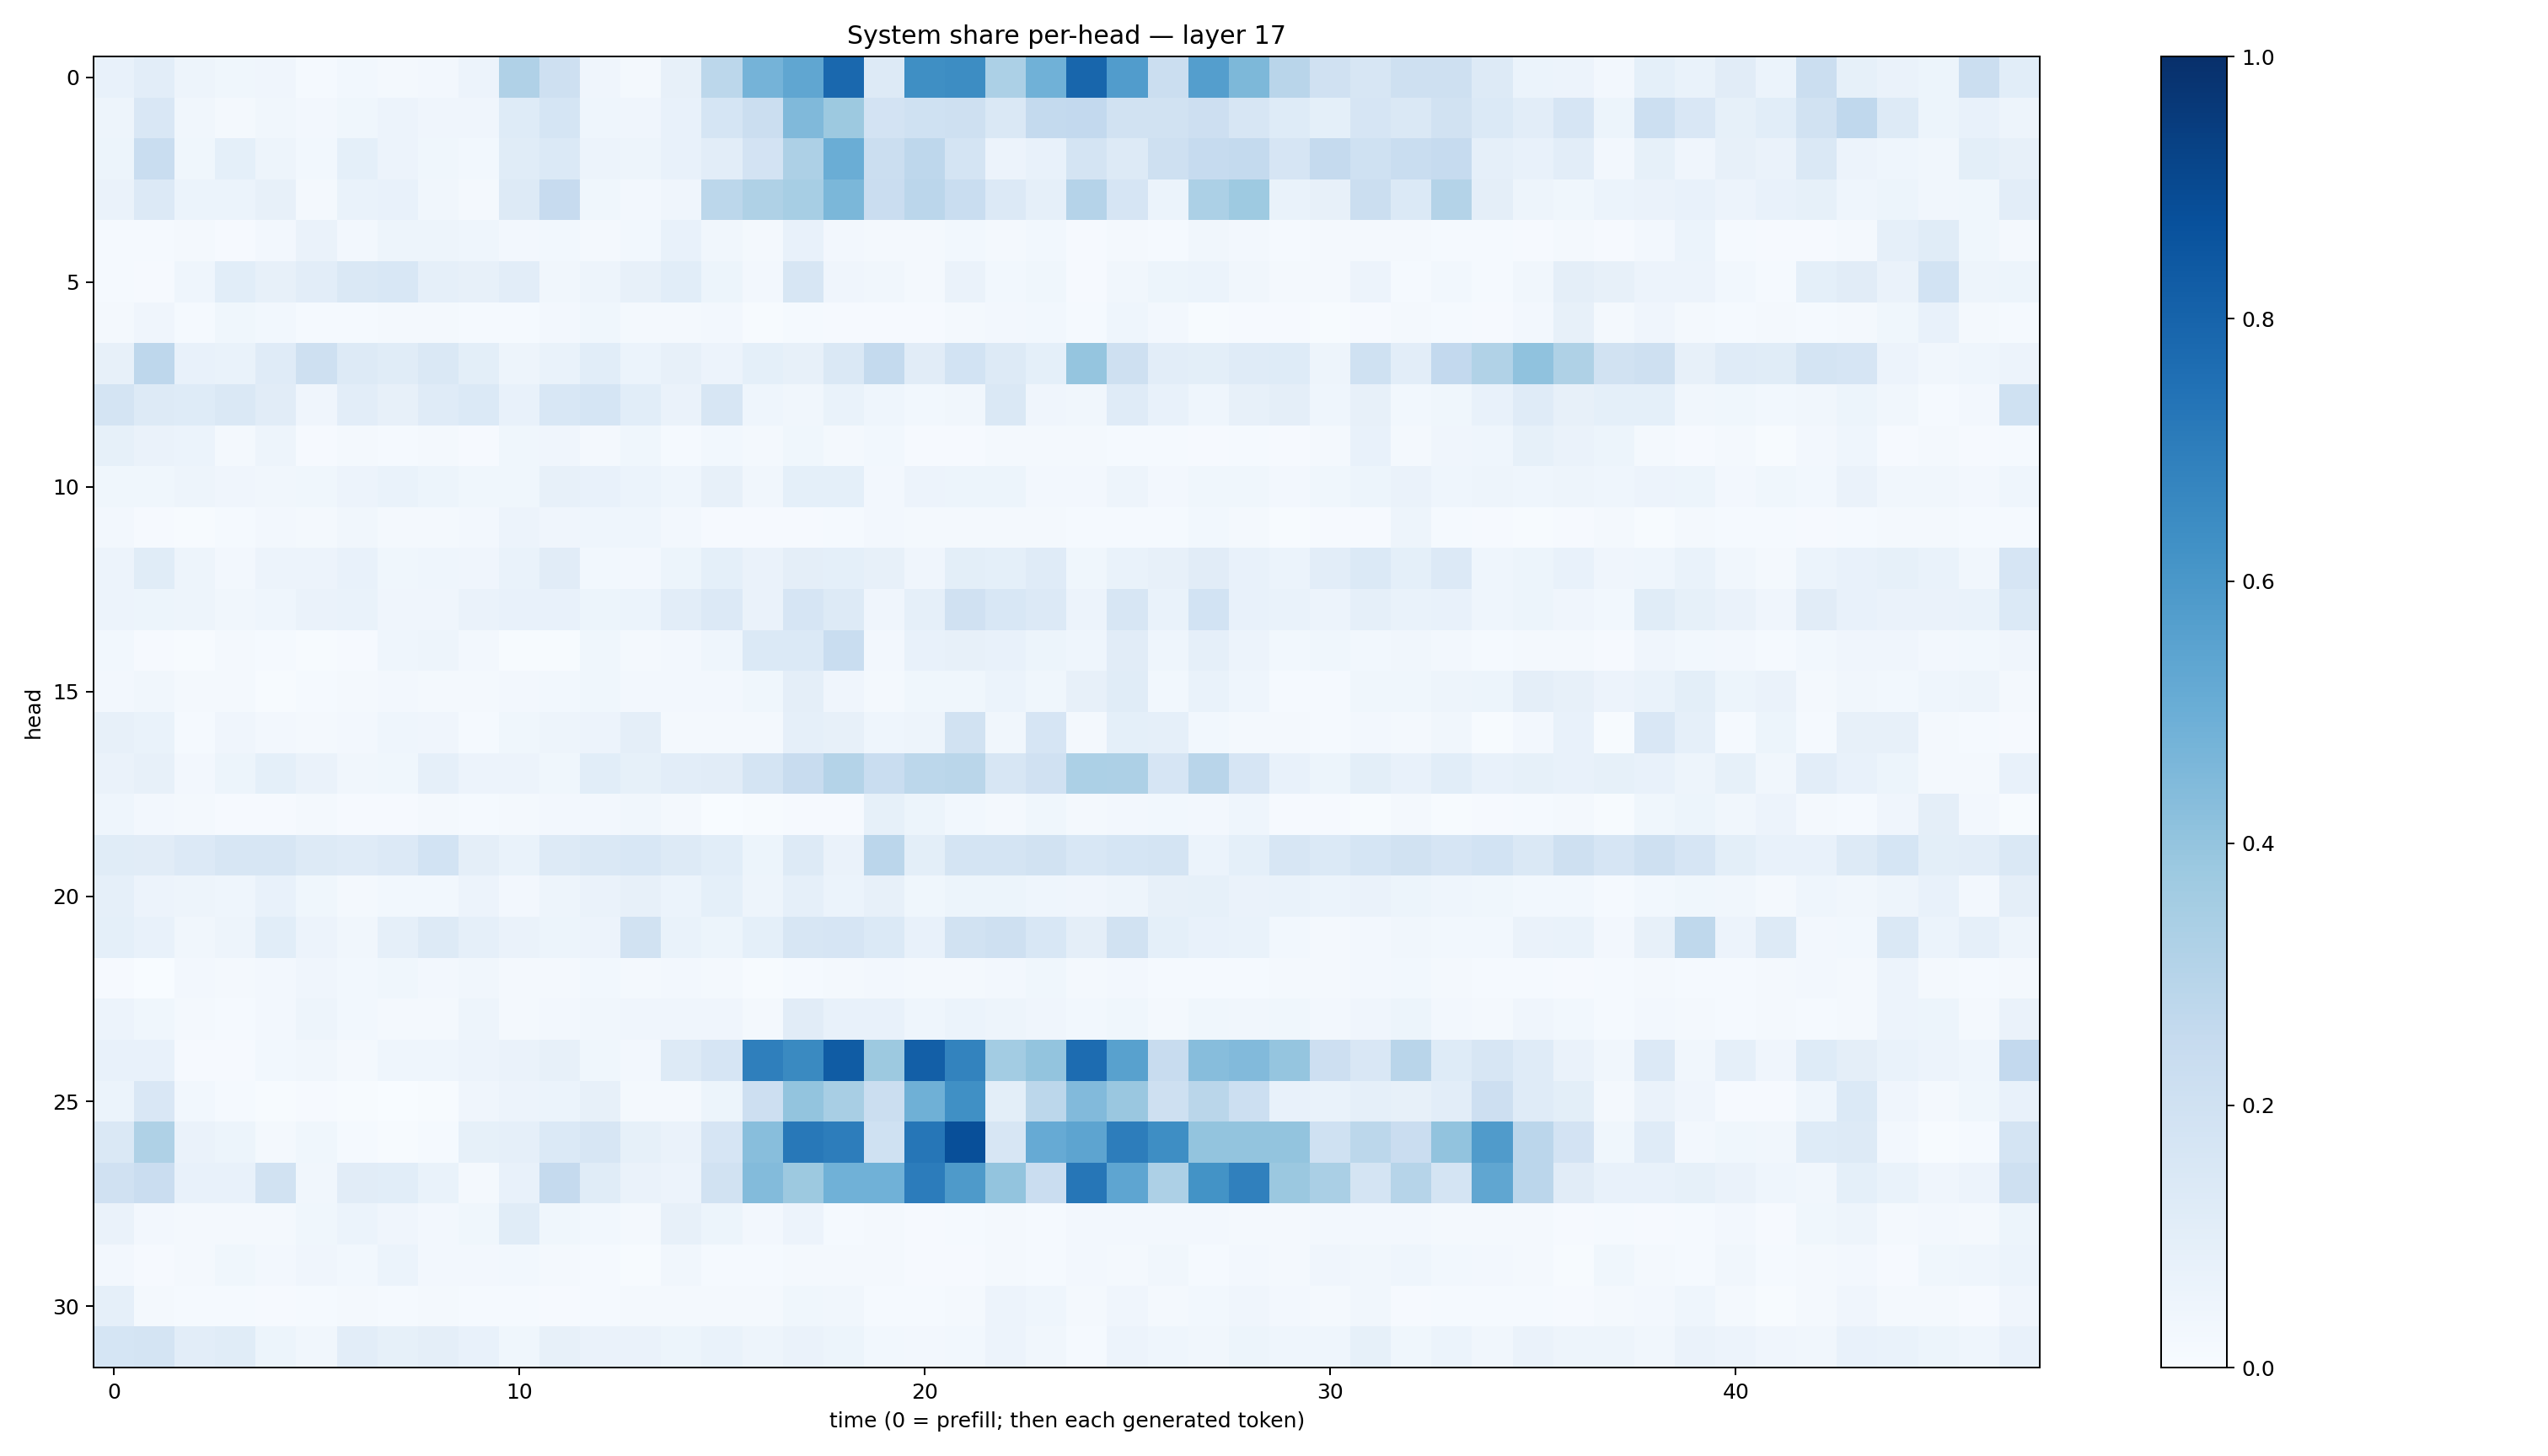

The table this chart was drawn from, first rows:
0.07437605, 0.10170382, 0.04948542, 0.035774708, 0.0393826, 0.013211936, 0.030658618, 0.019899692, 0.025848815, 0.055352516, 0.31759363, 0.20412976, 0.03998397, 0.022486605, 0.07860342, 0.27994227, 0.4741351, 0.5340128, 0.78211296, 0.12798478, 0.63517463, 0.6441996, 0.32938936, 0.4857764
0.04907, 0.1486, 0.03273, 0.01821, 0.0324, 0.02483, 0.03839, 0.05603, 0.04176, 0.04021, 0.124, 0.1684, 0.04548, 0.04268, 0.07662, 0.1707, 0.2195, 0.4461, 0.3777, 0.181, 0.1999, 0.2036, 0.1483, 0.2555
0.05098, 0.2313, 0.03795, 0.09142, 0.04765, 0.02835, 0.09101, 0.05571, 0.03531, 0.02905, 0.1167, 0.1382, 0.05785, 0.0505, 0.07167, 0.1019, 0.1813, 0.3268, 0.5014, 0.2203, 0.2757, 0.1749, 0.05822, 0.07325
0.06337, 0.136, 0.06088, 0.05914, 0.07906, 0.01968, 0.06785, 0.07272, 0.03182, 0.01951, 0.1286, 0.2458, 0.03823, 0.02515, 0.04055, 0.279, 0.3206, 0.3467, 0.459, 0.2299, 0.2817, 0.2307, 0.1352, 0.08639
0.01517, 0.0126, 0.02184, 0.009894, 0.02504, 0.06412, 0.02596, 0.05052, 0.04822, 0.0451, 0.02495, 0.03123, 0.02176, 0.03077, 0.07334, 0.03273, 0.017, 0.07568, 0.025, 0.02142, 0.01805, 0.03095, 0.01723, 0.02809
0.01406, 0.01013, 0.04603, 0.1083, 0.07875, 0.1034, 0.1459, 0.1534, 0.08933, 0.0796, 0.1036, 0.03317, 0.0496, 0.07929, 0.109, 0.05222, 0.02585, 0.1611, 0.04012, 0.03176, 0.01985, 0.06539, 0.02999, 0.03824
0.01763, 0.03995, 0.01542, 0.0376, 0.03004, 0.01182, 0.01405, 0.01787, 0.0228, 0.01562, 0.01401, 0.02347, 0.03702, 0.0228, 0.02156, 0.02452, 0.007731, 0.01436, 0.009659, 0.01058, 0.008121, 0.01754, 0.02381, 0.02775
0.07816, 0.2748, 0.07632, 0.06861, 0.1175, 0.2078, 0.1315, 0.1168, 0.1476, 0.09851, 0.05072, 0.06773, 0.1072, 0.05904, 0.07858, 0.05831, 0.09356, 0.08007, 0.147, 0.2572, 0.1124, 0.1845, 0.1302, 0.09326
0.1792, 0.1299, 0.1236, 0.1432, 0.1122, 0.04284, 0.1024, 0.0808, 0.1176, 0.1384, 0.07463, 0.1543, 0.1697, 0.1055, 0.06609, 0.1631, 0.04456, 0.0333, 0.06853, 0.04617, 0.03105, 0.03135, 0.1475, 0.03926
0.08539, 0.06584, 0.0596, 0.01668, 0.0507, 0.008607, 0.02145, 0.0146, 0.01605, 0.009023, 0.03606, 0.04265, 0.0233, 0.03895, 0.01328, 0.02956, 0.01612, 0.03617, 0.01659, 0.02999, 0.01054, 0.01166, 0.01884, 0.0221
0.03576, 0.03851, 0.049, 0.04233, 0.03332, 0.03522, 0.05559, 0.06836, 0.05393, 0.03691, 0.03728, 0.08187, 0.07381, 0.05916, 0.04573, 0.07941, 0.03277, 0.09041, 0.09012, 0.02724, 0.05692, 0.05227, 0.05111, 0.02443
0.02398, 0.01051, 0.006049, 0.01483, 0.02387, 0.01614, 0.03356, 0.0204, 0.02191, 0.0253, 0.05597, 0.04123, 0.04394, 0.04542, 0.02463, 0.009537, 0.00911, 0.01137, 0.01523, 0.02363, 0.0184, 0.01704, 0.01573, 0.02075
0.05808, 0.114, 0.04859, 0.02655, 0.05668, 0.05564, 0.07328, 0.03636, 0.04438, 0.04067, 0.0673, 0.1105, 0.03117, 0.02432, 0.0536, 0.09331, 0.0651, 0.0951, 0.09272, 0.08082, 0.04067, 0.099, 0.09313, 0.1189
0.05665, 0.05213, 0.04789, 0.03198, 0.04456, 0.06443, 0.06716, 0.03964, 0.03907, 0.06342, 0.07797, 0.07216, 0.05095, 0.05966, 0.1042, 0.1359, 0.06446, 0.1674, 0.1303, 0.04056, 0.08873, 0.199, 0.1529, 0.1332
0.02802, 0.008451, 0.004004, 0.01688, 0.01383, 0.007677, 0.01056, 0.04476, 0.04802, 0.02489, 0.007671, 0.00676, 0.03723, 0.02131, 0.02515, 0.04458, 0.1406, 0.1392, 0.2319, 0.02642, 0.07556, 0.07856, 0.07508, 0.05456
0.02477, 0.03463, 0.01675, 0.01736, 0.007327, 0.01473, 0.01706, 0.0242, 0.01976, 0.01686, 0.02461, 0.03054, 0.03559, 0.02388, 0.02572, 0.02429, 0.03838, 0.09485, 0.0417, 0.01778, 0.03731, 0.03757, 0.06168, 0.03516
0.08102, 0.06708, 0.01517, 0.03934, 0.02357, 0.01662, 0.02542, 0.04526, 0.04232, 0.01205, 0.03553, 0.04875, 0.05793, 0.09494, 0.01717, 0.02156, 0.01814, 0.08761, 0.08106, 0.04588, 0.05022, 0.1931, 0.03262, 0.1659
0.06633, 0.07876, 0.02528, 0.05348, 0.09281, 0.06575, 0.03189, 0.03762, 0.08681, 0.05788, 0.05751, 0.03728, 0.1057, 0.0837, 0.1038, 0.1121, 0.1721, 0.2375, 0.3083, 0.2319, 0.2789, 0.2861, 0.1582, 0.1978
0.04427, 0.02436, 0.02026, 0.01172, 0.01078, 0.01751, 0.00835, 0.009395, 0.01918, 0.01269, 0.02007, 0.02461, 0.02651, 0.03138, 0.01995, 0.003905, 0.005727, 0.008257, 0.009445, 0.08257, 0.05093, 0.02781, 0.01714, 0.03903
0.115, 0.1114, 0.135, 0.1577, 0.1568, 0.1271, 0.1194, 0.136, 0.1855, 0.09438, 0.06917, 0.1285, 0.147, 0.1543, 0.1298, 0.1088, 0.05311, 0.1291, 0.06323, 0.2813, 0.09821, 0.1762, 0.173, 0.1909
0.08956, 0.05679, 0.04797, 0.04477, 0.07411, 0.03743, 0.01873, 0.0274, 0.0274, 0.05664, 0.0255, 0.04823, 0.0648, 0.08144, 0.05955, 0.09036, 0.05041, 0.08735, 0.05999, 0.07927, 0.03754, 0.05315, 0.05454, 0.04684
0.09238, 0.07338, 0.03181, 0.04727, 0.1075, 0.05706, 0.03219, 0.08703, 0.1259, 0.08631, 0.06386, 0.05243, 0.0583, 0.1937, 0.06715, 0.05104, 0.09176, 0.1589, 0.1673, 0.1371, 0.07481, 0.1875, 0.2074, 0.1534
0.009164, 0.003207, 0.02582, 0.02152, 0.02373, 0.04106, 0.02969, 0.0359, 0.02454, 0.03483, 0.02278, 0.02338, 0.02856, 0.01898, 0.02621, 0.01598, 0.006368, 0.01499, 0.02225, 0.02661, 0.01987, 0.01939, 0.02409, 0.03592
0.05552, 0.03633, 0.01822, 0.01472, 0.02466, 0.04864, 0.02795, 0.02033, 0.02264, 0.04722, 0.01922, 0.0238, 0.03251, 0.04294, 0.04277, 0.04186, 0.02227, 0.1097, 0.07408, 0.0753, 0.0455, 0.05898, 0.04782, 0.04187
0.07206, 0.07678, 0.00845, 0.00914, 0.0299, 0.03324, 0.01661, 0.04529, 0.04509, 0.05625, 0.06324, 0.08161, 0.03817, 0.02376, 0.131, 0.1661, 0.6949, 0.6561, 0.8289, 0.3754, 0.8175, 0.6767, 0.3594, 0.4013
0.06101, 0.1502, 0.02932, 0.01412, 0.007098, 0.008453, 0.005477, 0.001618, 0.005619, 0.03943, 0.05493, 0.06247, 0.07862, 0.02035, 0.01773, 0.05389, 0.2139, 0.3985, 0.342, 0.2208, 0.4889, 0.6301, 0.09909, 0.2811
0.1407, 0.3221, 0.06305, 0.05323, 0.02334, 0.03741, 0.01332, 0.004178, 0.01543, 0.08464, 0.08944, 0.1381, 0.1586, 0.08228, 0.06443, 0.1673, 0.4286, 0.7211, 0.702, 0.1994, 0.7273, 0.8799, 0.1628, 0.5149
0.1985, 0.2303, 0.07411, 0.07754, 0.1927, 0.03373, 0.112, 0.1084, 0.06674, 0.02048, 0.07742, 0.2528, 0.1165, 0.06435, 0.05597, 0.1945, 0.4409, 0.3774, 0.4854, 0.4857, 0.704, 0.5893, 0.4016, 0.2273
0.06351, 0.02477, 0.01835, 0.02073, 0.01791, 0.03538, 0.05894, 0.04034, 0.02373, 0.03803, 0.1153, 0.03773, 0.03082, 0.01926, 0.07914, 0.05337, 0.02506, 0.05471, 0.01547, 0.01863, 0.008546, 0.01516, 0.01621, 0.01354
0.02366, 0.0113, 0.02221, 0.03817, 0.02403, 0.04166, 0.02762, 0.06036, 0.02405, 0.02642, 0.02984, 0.01843, 0.01406, 0.006687, 0.03224, 0.01507, 0.01364, 0.01807, 0.01787, 0.018, 0.008401, 0.0105, 0.01999, 0.01213
0.08771, 0.0207, 0.01545, 0.01327, 0.009478, 0.01252, 0.01673, 0.01391, 0.0164, 0.01487, 0.01173, 0.01143, 0.01393, 0.01983, 0.01711, 0.01937, 0.02189, 0.03815, 0.03298, 0.01199, 0.01352, 0.01734, 0.05483, 0.0448
0.1696, 0.1732, 0.102, 0.1165, 0.05349, 0.03221, 0.1038, 0.08282, 0.09699, 0.07406, 0.03893, 0.07917, 0.06255, 0.06491, 0.05126, 0.06973, 0.04928, 0.06251, 0.05202, 0.03087, 0.02644, 0.0307, 0.05557, 0.03347
